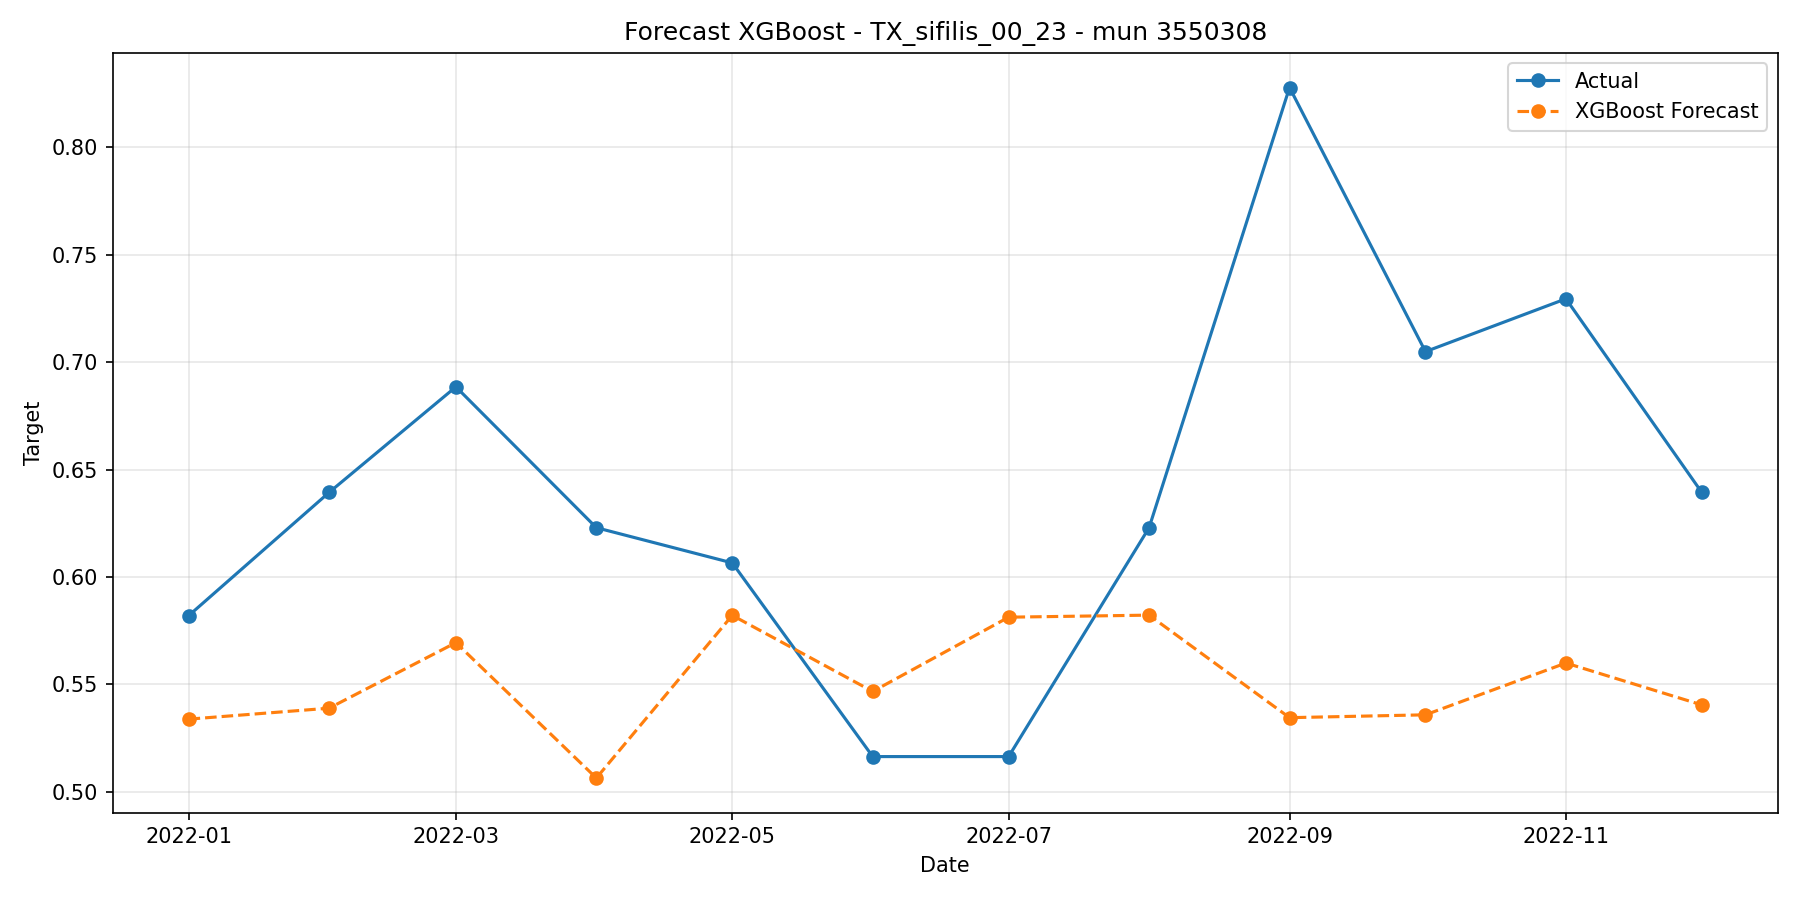

Values plotted in this chart, from the file beside it:
date, y_true, y_pred
2022-01-01, 0.582, 0.5338
2022-02-01, 0.6393, 0.5389
2022-03-01, 0.6885, 0.5694
2022-04-01, 0.6229, 0.5064
2022-05-01, 0.6065, 0.5821
2022-06-01, 0.5164, 0.5467
2022-07-01, 0.5164, 0.5813
2022-08-01, 0.6229, 0.5822
2022-09-01, 0.8279, 0.5345
2022-10-01, 0.7049, 0.5358
2022-11-01, 0.7295, 0.5599
2022-12-01, 0.6393, 0.5404
